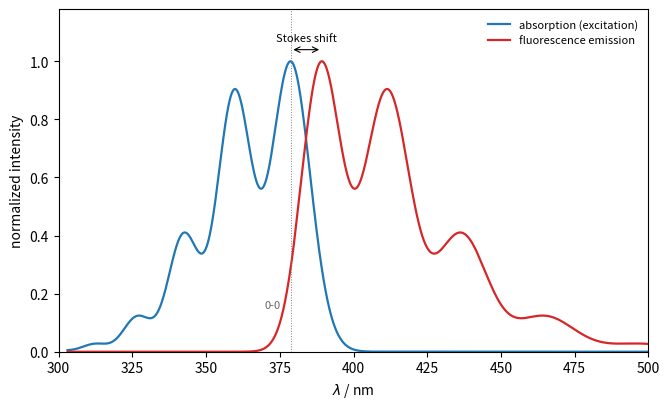

This figure's Python source:
"""Mirror-image rule and Stokes shift. Absorption S0 -> S1 and fluorescence S1 -> S0 are
built from the same vibronic progression (0-0 band at 26 400 cm^-1, vibrational spacing
1400 cm^-1 in both states, Poisson Franck-Condon factors with Huang-Rhys factor S = 0.9,
Gaussian band width 450 cm^-1); solvent relaxation shifts the emission 0-0 band by
700 cm^-1. Spectra are normalized and plotted against wavelength."""

import numpy as np
import matplotlib.pyplot as plt
from math import factorial

nu = np.linspace(19000, 33000, 2000)       # wavenumber, cm^-1
E00, hv, S, w, relax = 26400.0, 1400.0, 0.9, 450.0, 700.0
abs_ = np.zeros_like(nu)
em = np.zeros_like(nu)
for n in range(7):
    fc = np.exp(-S) * S ** n / factorial(n)
    abs_ += fc * np.exp(-0.5 * ((nu - (E00 + n * hv)) / w) ** 2)
    em += fc * np.exp(-0.5 * ((nu - (E00 - relax - n * hv)) / w) ** 2)
abs_ /= abs_.max()
em /= em.max()
lam = 1e7 / nu

fig, ax = plt.subplots(figsize=(6.8, 4.2))
ax.plot(lam, abs_, color="C0", lw=1.6, label="absorption (excitation)")
ax.plot(lam, em, color="C3", lw=1.6, label="fluorescence emission")
la, le = lam[np.argmax(abs_)], lam[np.argmax(em)]
ax.annotate("", xy=(le, 1.04), xytext=(la, 1.04), arrowprops=dict(arrowstyle="<->", lw=0.8))
ax.text((la + le) / 2, 1.07, "Stokes shift", ha="center", fontsize=8)
l00 = 1e7 / E00
ax.axvline(l00, color="0.5", lw=0.7, ls=":")
ax.text(l00 - 9, 0.15, "0-0", fontsize=8, color="0.4")
ax.set_xlim(300, 500)
ax.set_ylim(0, 1.18)
ax.set_xlabel(r"$\lambda$ / nm")
ax.set_ylabel("normalized intensity")
ax.legend(frameon=False, fontsize=8, loc="upper right")
fig.tight_layout()
